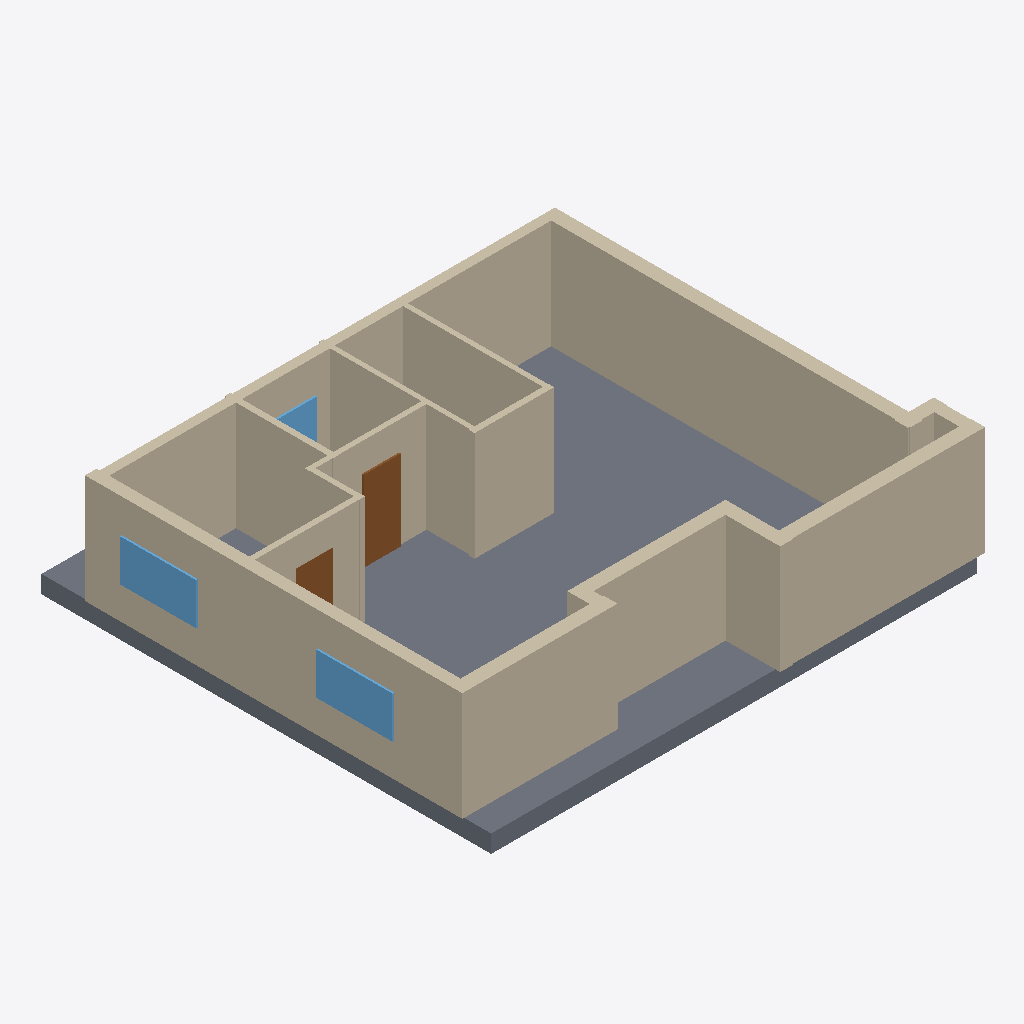
Isometric view of an IFC building model (IFC-SPF (STEP), schema IFC4, length unit millimetre), seen from the south-west, elements coloured by IFC class: 17 walls (beige), 3 windows (light blue), 2 doors (brown), 1 slab (grey).
Extent 13.2 m × 12.1 m × 3.4 m (x, y, z). Elements (26): 17 IfcWall, 5 IfcDoor, 3 IfcWindow, 1 IfcSlab.

HEADER;
FILE_DESCRIPTION(('ViewDefinition[DesignTransferView]'),'2;1');
FILE_NAME('/dev/null','2026-11-14T09:48:53+02:00',(''),(''),'IfcOpenShell 0.9.0.post1','IfcOpenShell 0.9.0.post1','Nobody');
FILE_SCHEMA(('IFC4'));
ENDSEC;
DATA;
#1=IFCPROJECT('0$IoG25brAVA2VLirgXMaX',$,'plan2ifc',$,$,$,$,(#10),#5);
#12=IFCSITE('34DOwT_JHFqQ8avkTt0cSN',$,'Site',$,$,$,$,$,$,$,$,$,$,$);
#13=IFCBUILDING('15SNAyGFL949cWCzlzYJv7',$,'Building',$,$,$,$,$,$,$,$,$);
#14=IFCBUILDINGSTOREY('0NUu23qlrEswHft17MMtOD',$,'Level 0',$,$,$,$,$,$,$);
#569=IFCSLAB('1tapuo4jrAuAXLKZPtTtLg',$,'Slab',$,$,#586,#576,$,$);
#261=IFCWALL('1QgL6UYw94_hnzdruFMq_z',$,'Wall',$,$,#282,#272,$,$);
#195=IFCWALL('0XjrAKQb98egJZqpxYkNI3',$,'Wall',$,$,#216,#206,$,$);
#18=IFCWALL('0OEnN0OArBkwJHZ$HrMB2F',$,'Wall',$,$,#40,#29,$,$);
#173=IFCWALL('3YzJsHZUr50vbA_f8yyuXa',$,'Wall',$,$,#194,#184,$,$);
#151=IFCWALL('1DuChj2Yj2tvYIS0xJQH1v',$,'Wall',$,$,#172,#162,$,$);
#107=IFCWALL('2cpwKJITD24Pxxvb4HuUMU',$,'Wall',$,$,#128,#118,$,$);
#239=IFCWALL('2pC4NxCmjA$eWQ$nKvSGpP',$,'Wall',$,$,#260,#250,$,$);
#85=IFCWALL('3D2N$apijD5QutNtCy$UEL',$,'Wall',$,$,#106,#96,$,$);
#283=IFCWALL('0dzOK9GPL2yfcvxn4ZEwa0',$,'Wall',$,$,#304,#294,$,$);
#217=IFCWALL('2YporZncj508jPiCe3M1fl',$,'Wall',$,$,#238,#228,$,$);
#349=IFCWALL('1AXU0G3C54_v9OVQH_ZuVB',$,'Wall',$,$,#370,#360,$,$);
#41=IFCWALL('1M9BcQHK18zwjaLUkYdBxV',$,'Wall',$,$,#62,#52,$,$);
#63=IFCWALL('3qGVnVieD3XwPQr6R3mDWk',$,'Wall',$,$,#84,#74,$,$);
#547=IFCWINDOW('2WFyHxPxP87wSxLm0sQxin',$,'Window',$,$,#568,#558,$,$,$,$,$,$);
#525=IFCWINDOW('3Lc0Qh4r17H8zKTq0FBhHx',$,'Window',$,$,#546,#536,$,$,$,$,$,$);
#437=IFCDOOR('1w$hWAGuX90AVPhk7Hjy4Y',$,'Door',$,$,#458,#448,$,$,$,$,$,$);
#305=IFCWALL('2M0XjAcGT5Wx$cLGcdmbHg',$,'Wall',$,$,#326,#316,$,$);
#459=IFCDOOR('3uHwiJjOT2_hqHbxDfJPI8',$,'Door',$,$,#480,#470,$,$,$,$,$,$);
#129=IFCWALL('2idJRKI8b8yxwpC4NQrmfM',$,'Wall',$,$,#150,#140,$,$);
#503=IFCWINDOW('0fnXANEIL7ngtTZVzUhQl6',$,'Window',$,$,#524,#514,$,$,$,$,$,$);
#371=IFCWALL('1gMkxEXrj0nfu_1gEJygxD',$,'Wall',$,$,#392,#382,$,$);
#327=IFCWALL('0u3eV6ZzbApASH5GibcVlv',$,'Wall',$,$,#348,#338,$,$);
ENDSEC;
